Dataset: images (GitHub, Sanjana-R-AIE22149/VisCurator). Classes: brown spot, frogeye, healthy, mosaic, potato virus Y, target spot, weather fleck, alternaria alternata, cercospora nicotianae, no cercospora nicotianae or alternaria alternata present.

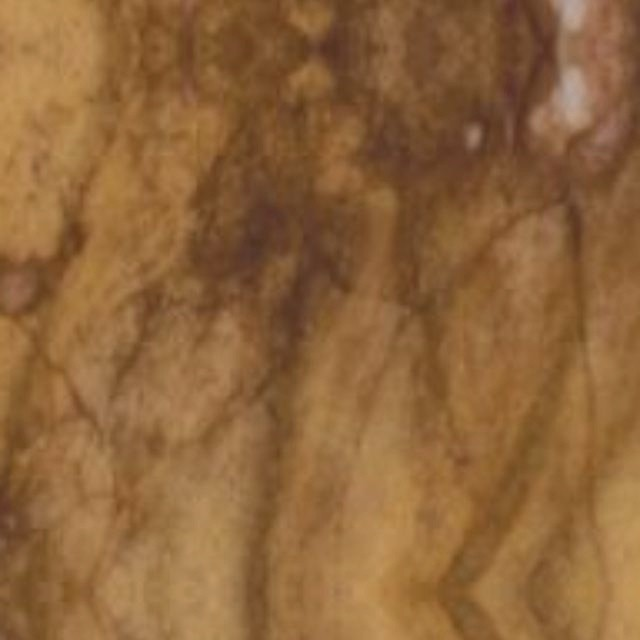
Label: cercospora nicotianae

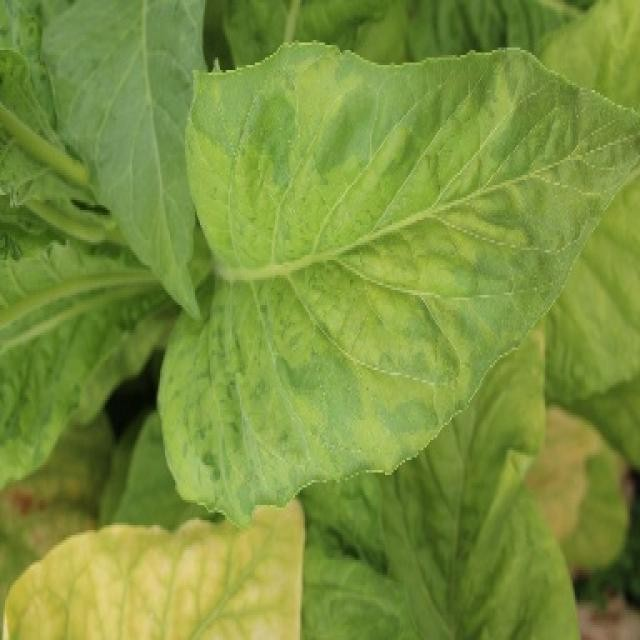
Label: mosaic

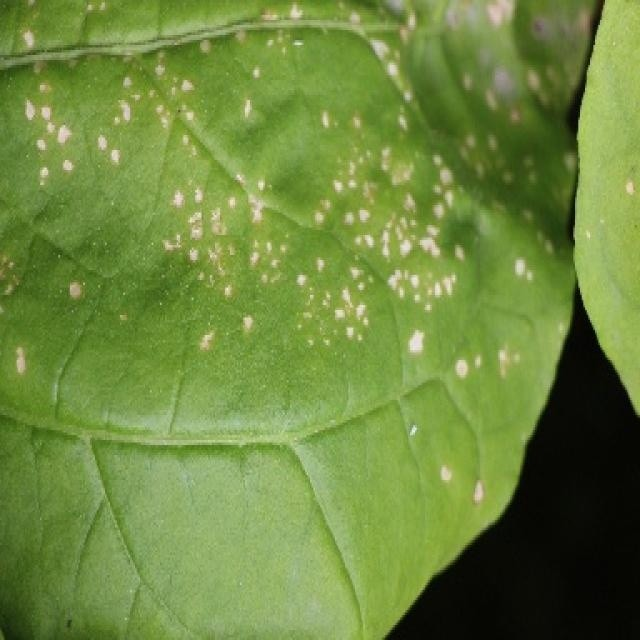
Label: weather fleck

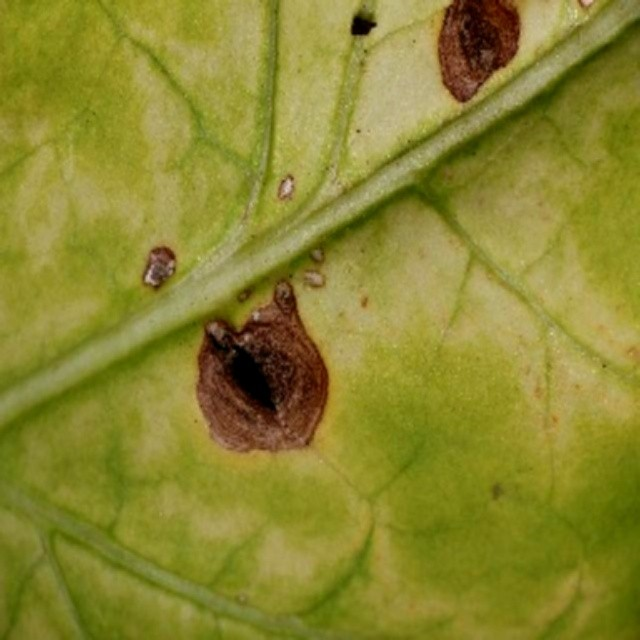
Label: target spot

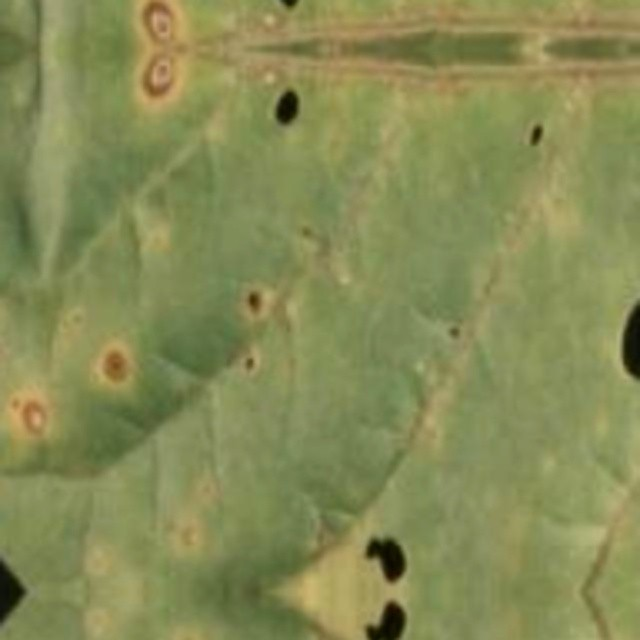
Label: alternaria alternata

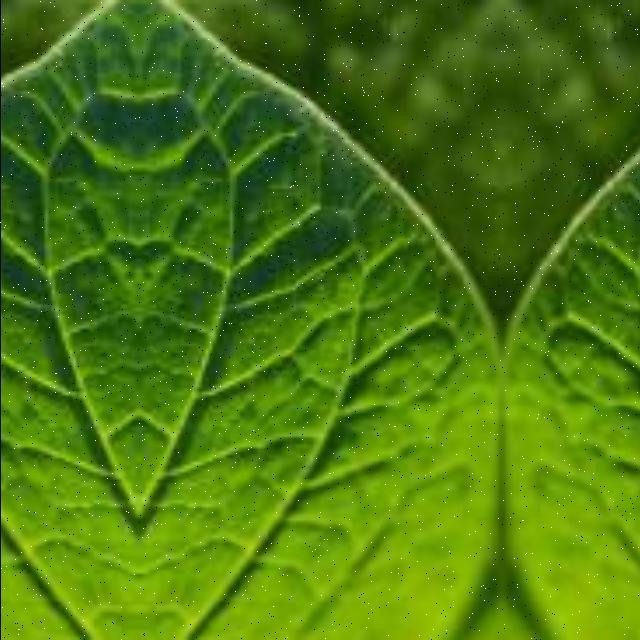
Label: no cercospora nicotianae or alternaria alternata present
